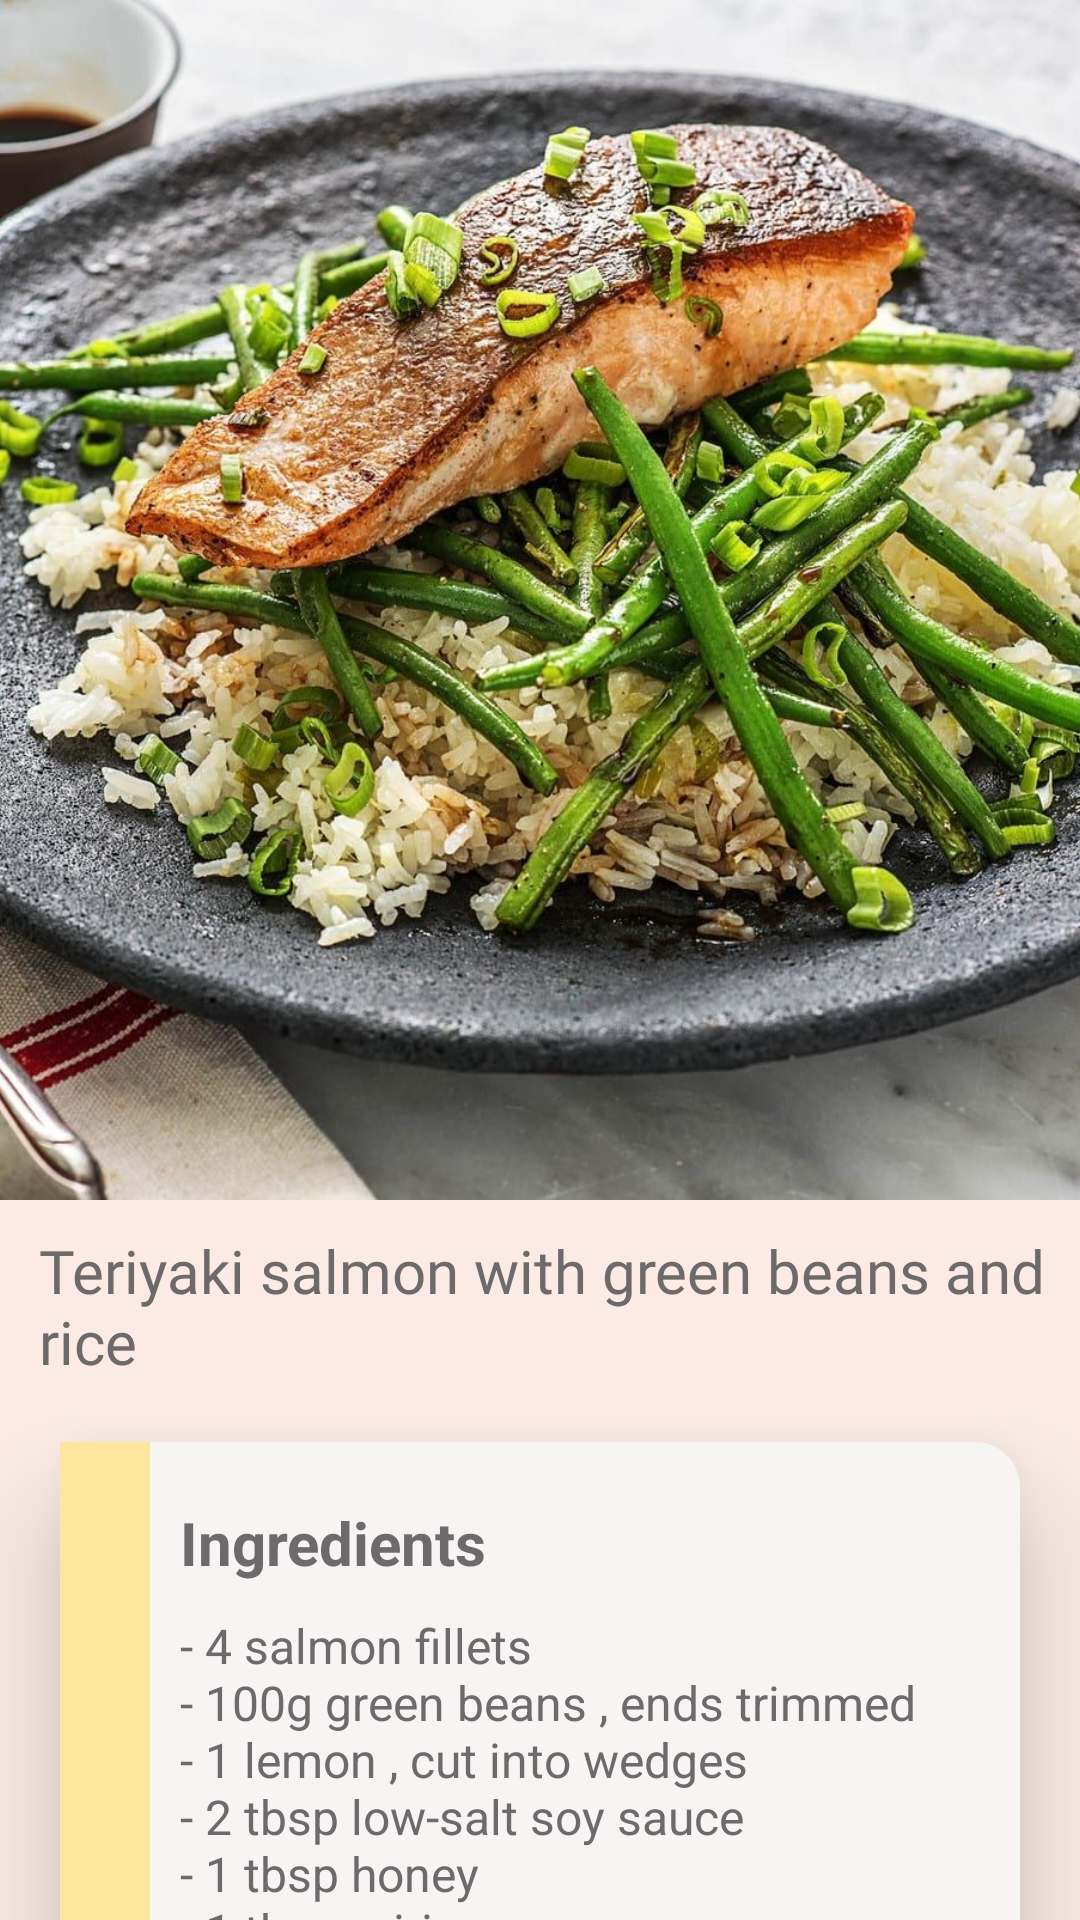

The Android layout XML behind this screen, and the referenced resources:
<!-- AndroidManifest.xml: application theme AppTheme -->
<!-- res/layout/activity_salmon.xml -->
<?xml version="1.0" encoding="utf-8"?>
<androidx.coordinatorlayout.widget.CoordinatorLayout xmlns:android="http://schemas.android.com/apk/res/android"
    xmlns:app="http://schemas.android.com/apk/res-auto"
    xmlns:tools="http://schemas.android.com/tools"
    android:layout_width="match_parent"
    android:layout_height="match_parent"
    tools:context=".Salmon">

    <com.google.android.material.appbar.AppBarLayout
        android:id="@+id/appbar_layout"
        android:layout_width="match_parent"
        android:layout_height="400dp"
        android:fitsSystemWindows="true"
        android:background="@color/colorPrimary">

        <com.google.android.material.appbar.CollapsingToolbarLayout
            android:id="@+id/collapsing"
            android:layout_width="match_parent"
            android:layout_height="match_parent"
            app:collapsedTitleTextAppearance="@style/ListTheme"
            app:expandedTitleTextAppearance="@style/ListTheme"
            app:collapsedTitleGravity="start"
            app:expandedTitleGravity="center_horizontal"
            app:contentScrim="@color/backgroundColor"
            app:layout_scrollFlags="exitUntilCollapsed|scroll">

            <ImageView
                android:layout_width="match_parent"
                android:layout_height="match_parent"
                android:src="@drawable/salmon_teriyaki"
                android:scaleType="centerCrop"
                app:layout_collapseMode="parallax" />

            <androidx.appcompat.widget.Toolbar
                android:id="@+id/app_bar"
                android:layout_width="match_parent"
                android:layout_height="?actionBarSize"
                android:theme="@style/ListTheme"
                android:contentInsetStart="72dp"
                app:layout_collapseMode="pin" />

        </com.google.android.material.appbar.CollapsingToolbarLayout>

    </com.google.android.material.appbar.AppBarLayout>

    <androidx.core.widget.NestedScrollView
        android:layout_width="match_parent"
        android:layout_height="match_parent"
        android:layout_gravity="fill_vertical"
        app:layout_behavior="com.google.android.material.appbar.AppBarLayout$ScrollingViewBehavior">


        <RelativeLayout
            android:layout_width="match_parent"
            android:layout_height="wrap_content"
            android:background="@color/colorPrimary" >

            
            <TextView
                android:id="@+id/recipe_title"
                android:layout_width="match_parent"
                android:layout_height="wrap_content"
                android:textSize="20dp"
                android:fontFamily="@font/arbutus_slab"
                android:text="@string/salmon"
                android:paddingLeft="13dp"
                android:paddingTop="10dp"
                android:paddingRight="10dp"
                android:textColor="@color/darkGrey" />

            
            <RelativeLayout
                android:id="@+id/scroll_one"
                android:layout_width="match_parent"
                android:layout_height="wrap_content"
                android:layout_below="@+id/recipe_title"
                android:layout_margin="20dp"
                android:elevation="20dp"
                android:background="@drawable/curve_background" >

                <RelativeLayout
                    android:id="@+id/box_one"
                    android:layout_width="30dp"
                    android:layout_height="210dp"
                    android:background="@color/yellow" />

                <TextView
                    android:id="@+id/text_one"
                    android:layout_width="wrap_content"
                    android:layout_height="wrap_content"
                    android:layout_toEndOf="@id/box_one"
                    android:layout_toRightOf="@id/box_one"
                    android:text="@string/ingredients"
                    android:layout_marginTop="20dp"
                    android:textStyle="bold"
                    android:textSize="20sp"
                    android:textColor="@color/darkGrey"
                    android:layout_marginStart="10dp"
                    android:layout_marginLeft="10dp"/>

                <TextView
                    android:layout_width="wrap_content"
                    android:layout_height="wrap_content"
                    android:layout_below="@id/text_one"
                    android:text="@string/ingr_salmon"
                    android:layout_toEndOf="@id/box_one"
                    android:layout_toRightOf="@id/box_one"
                    android:layout_marginTop="10dp"
                    android:textColor="@color/darkGrey"
                    android:textSize="16sp"
                    android:layout_marginStart="10dp"
                    android:layout_marginLeft="10dp" />



            </RelativeLayout>

            
            <RelativeLayout
                android:id="@+id/scroll_two"
                android:layout_below="@id/scroll_one"
                android:layout_width="match_parent"
                android:layout_height="wrap_content"
                android:elevation="20dp"
                android:layout_marginStart="20dp"
                android:layout_marginEnd="20dp"
                android:layout_marginBottom="60dp"
                android:layout_marginTop="30dp"
                android:background="@drawable/curve_background" >

                <RelativeLayout
                    android:id="@+id/box_two"
                    android:layout_width="30dp"
                    android:layout_height="360dp"
                    android:background="@color/coral" />

                <TextView
                    android:id="@+id/text_two"
                    android:layout_width="wrap_content"
                    android:layout_height="wrap_content"
                    android:layout_toEndOf="@id/box_two"
                    android:layout_toRightOf="@id/box_two"
                    android:text="@string/directions"
                    android:layout_marginTop="20dp"
                    android:textStyle="bold"
                    android:textSize="20sp"
                    android:textColor="@color/darkGrey"
                    android:layout_marginStart="10dp"
                    android:layout_marginLeft="10dp"/>

                <TextView
                    android:layout_width="wrap_content"
                    android:layout_height="wrap_content"
                    android:layout_below="@id/text_two"
                    android:text="@string/dir_salmon"
                    android:layout_toEndOf="@id/box_two"
                    android:layout_toRightOf="@id/box_two"
                    android:layout_marginTop="10dp"
                    android:textColor="@color/darkGrey"
                    android:textSize="16sp"
                    android:layout_marginStart="10dp"
                    android:layout_marginLeft="10dp" />



            </RelativeLayout>

        </RelativeLayout>

    </androidx.core.widget.NestedScrollView>

</androidx.coordinatorlayout.widget.CoordinatorLayout>
<!-- resources referenced by this layout -->
<resources>
  <color name="backgroundColor">#e4dcd8</color>
  <color name="colorPrimary">#fbebe4</color>
  <color name="coral">#ff9c77</color>
  <color name="darkGrey">#6C6A6A</color>
  <color name="yellow">#fde69e</color>
  <!-- drawable curve_background (drawable) -->
  <?xml version="1.0" encoding="utf-8"?>
  <shape xmlns:android="http://schemas.android.com/apk/res/android">
  
      <solid android:color="@color/lightBackground" />
      <corners android:radius="15dp" />
  
  </shape>
  <!-- drawable salmon_teriyaki: jpg bitmap (drawable, 384239 bytes) -->
  <string name="dir_salmon">- Heat oven to 180C/160C fan/gas 4. If you have a whole piece of salmon, cut it into four fillets. Place a sheet of baking parchment on a baking tray and lay the salmon diagonally across it.
          \n- Cook the beans in boiling water for 1 min and drain. Arrange the beans in piles around the salmon and add the lemon wedges to the baking tray. Mix the soy sauce, honey, mirin and garlic, and pour half of it over the beans and salmon.
          \n- Cook for 15 mins, then pour the rest of the sauce over the salmon. Cook for another 5 mins. Squeeze over the lemon and serve with rice.</string>
  <string name="directions">Directions</string>
  <string name="ingr_salmon">- 4 salmon fillets\n- 100g green beans , ends trimmed\n- 1 lemon , cut into wedges\n- 2 tbsp low-salt soy sauce\n- 1 tbsp honey\n- 1 tbsp mirin\n- 1 garlic clove , crushed\n- 500g rice</string>
  <string name="ingredients">Ingredients</string>
  <string name="salmon">Teriyaki salmon with green beans and rice</string>
  <style name="ListTheme" parent="Theme.AppCompat.Light.NoActionBar">
          
          <item name="colorPrimary">@color/colorPrimary</item>
          <item name="colorControlHighlight">@color/colorPrimaryDark</item>
          <item name="colorAccent">@color/darkGrey</item>
      </style>
  <style name="AppTheme" parent="Theme.MaterialComponents.Light.NoActionBar.Bridge">
          
          <item name="colorPrimary">@color/colorPrimary</item>
          <item name="colorPrimaryDark">@color/colorPrimaryDark</item>
          <item name="colorAccent">@color/darkGrey</item>
      </style>
  <color name="lightBackground">#F7F5F3</color>
  <color name="colorPrimaryDark">#ecdcdc</color>
</resources>
